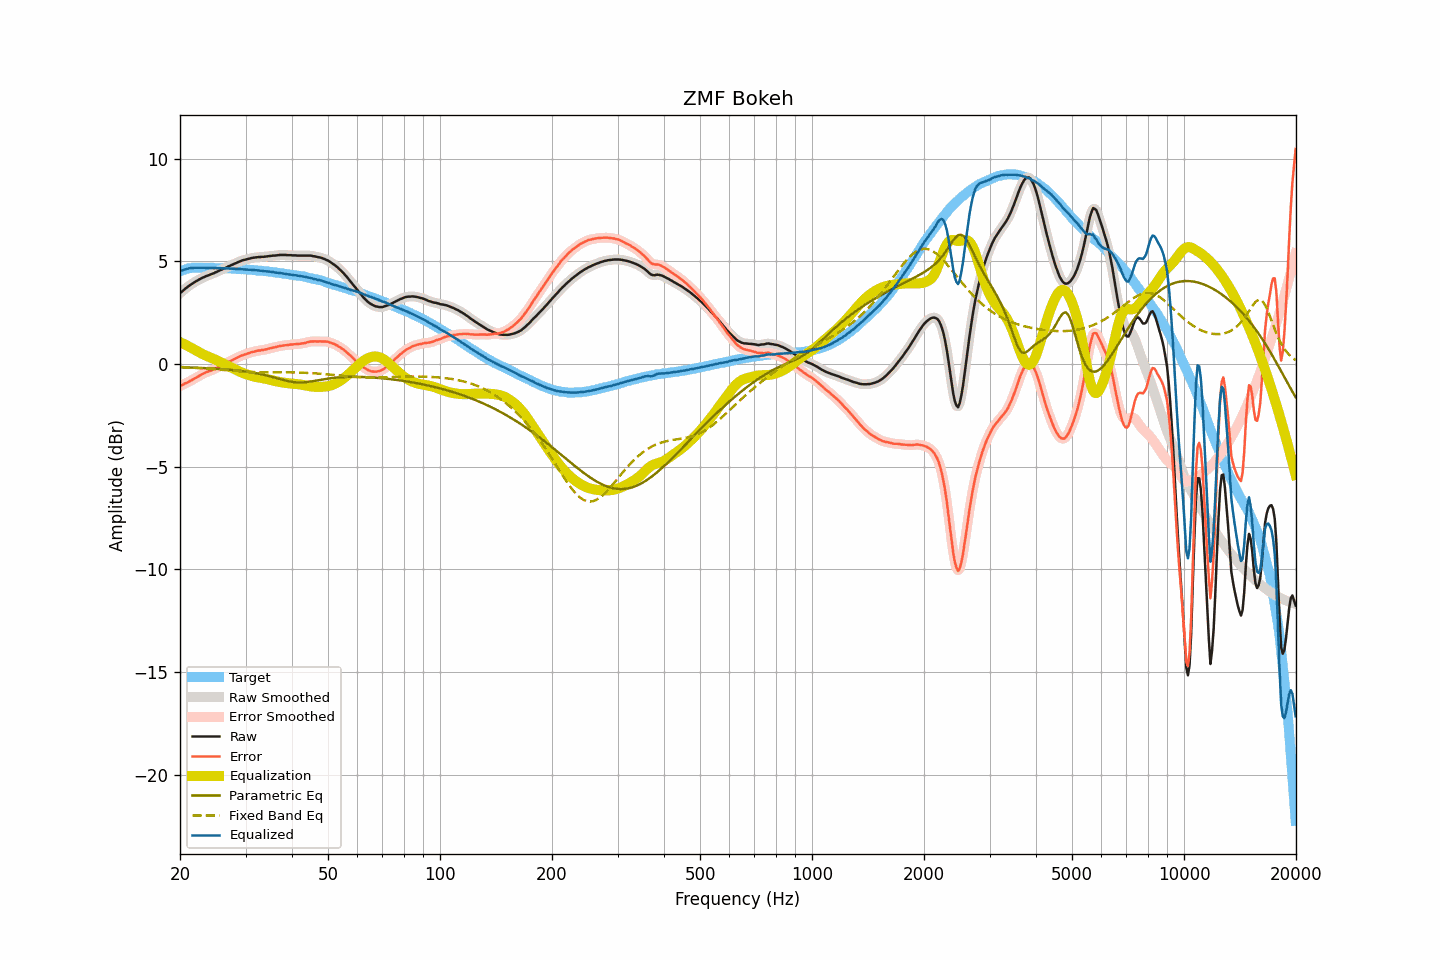

Data behind this chart, as committed beside it:
frequency, raw, smoothed, error, error_smoothed, equalization, parametric_eq, fixed_band_eq, equalized_raw, equalized_smoothed, target
20.00, 3.46, 3.45, -1.07, -1.07, 1.07, -0.15, -0.14, 4.53, 4.52, 4.52
20.20, 3.52, 3.52, -1.04, -1.03, 1.03, -0.15, -0.15, 4.55, 4.55, 4.55
20.40, 3.59, 3.59, -1.00, -0.99, 0.99, -0.16, -0.15, 4.58, 4.58, 4.58
20.61, 3.65, 3.65, -0.95, -0.96, 0.96, -0.16, -0.15, 4.61, 4.61, 4.60
20.81, 3.72, 3.72, -0.92, -0.92, 0.92, -0.16, -0.16, 4.63, 4.63, 4.63
21.02, 3.78, 3.78, -0.89, -0.88, 0.88, -0.16, -0.16, 4.65, 4.65, 4.66
21.23, 3.84, 3.83, -0.83, -0.84, 0.83, -0.17, -0.17, 4.67, 4.67, 4.67
21.44, 3.89, 3.89, -0.79, -0.80, 0.79, -0.17, -0.17, 4.68, 4.68, 4.68
21.66, 3.94, 3.94, -0.75, -0.75, 0.75, -0.17, -0.18, 4.69, 4.69, 4.69
21.87, 3.99, 3.99, -0.70, -0.71, 0.71, -0.18, -0.18, 4.69, 4.69, 4.69
22.09, 4.04, 4.03, -0.66, -0.66, 0.66, -0.18, -0.19, 4.70, 4.70, 4.70
22.31, 4.08, 4.08, -0.62, -0.62, 0.62, -0.18, -0.19, 4.69, 4.70, 4.70
22.54, 4.13, 4.12, -0.57, -0.57, 0.57, -0.18, -0.20, 4.70, 4.70, 4.70
22.76, 4.17, 4.17, -0.53, -0.53, 0.53, -0.19, -0.20, 4.70, 4.69, 4.70
22.99, 4.21, 4.20, -0.48, -0.48, 0.49, -0.19, -0.21, 4.70, 4.69, 4.69
23.22, 4.24, 4.24, -0.45, -0.45, 0.45, -0.20, -0.21, 4.69, 4.69, 4.69
23.45, 4.28, 4.27, -0.41, -0.41, 0.42, -0.20, -0.22, 4.69, 4.69, 4.68
23.69, 4.31, 4.31, -0.38, -0.38, 0.38, -0.20, -0.23, 4.69, 4.69, 4.68
23.92, 4.34, 4.34, -0.35, -0.35, 0.35, -0.21, -0.23, 4.69, 4.69, 4.68
24.16, 4.37, 4.37, -0.33, -0.32, 0.32, -0.21, -0.24, 4.68, 4.68, 4.69
24.40, 4.40, 4.40, -0.29, -0.29, 0.28, -0.22, -0.24, 4.68, 4.68, 4.69
24.65, 4.43, 4.43, -0.25, -0.26, 0.25, -0.22, -0.25, 4.68, 4.68, 4.68
24.89, 4.47, 4.46, -0.21, -0.22, 0.22, -0.22, -0.26, 4.68, 4.68, 4.68
25.14, 4.50, 4.50, -0.18, -0.18, 0.18, -0.23, -0.26, 4.68, 4.68, 4.68
25.39, 4.54, 4.54, -0.14, -0.14, 0.14, -0.23, -0.27, 4.68, 4.68, 4.68
25.65, 4.58, 4.57, -0.10, -0.10, 0.10, -0.24, -0.28, 4.68, 4.67, 4.68
25.91, 4.61, 4.61, -0.06, -0.06, 0.06, -0.25, -0.28, 4.67, 4.67, 4.67
26.16, 4.65, 4.64, -0.02, -0.02, 0.02, -0.25, -0.29, 4.67, 4.67, 4.66
26.43, 4.68, 4.68, 0.01, 0.02, -0.02, -0.26, -0.30, 4.66, 4.66, 4.66
26.69, 4.72, 4.72, 0.05, 0.05, -0.05, -0.26, -0.30, 4.66, 4.66, 4.66
26.96, 4.76, 4.75, 0.10, 0.09, -0.09, -0.27, -0.31, 4.66, 4.66, 4.66
27.23, 4.79, 4.79, 0.13, 0.13, -0.13, -0.28, -0.32, 4.65, 4.66, 4.66
27.50, 4.83, 4.82, 0.17, 0.17, -0.17, -0.28, -0.32, 4.65, 4.65, 4.66
27.77, 4.86, 4.86, 0.21, 0.21, -0.21, -0.29, -0.33, 4.64, 4.65, 4.65
28.05, 4.90, 4.89, 0.25, 0.25, -0.25, -0.30, -0.34, 4.64, 4.64, 4.65
28.33, 4.93, 4.93, 0.29, 0.29, -0.29, -0.31, -0.34, 4.64, 4.64, 4.63
28.62, 4.97, 4.96, 0.33, 0.33, -0.33, -0.32, -0.35, 4.64, 4.63, 4.63
28.90, 5.00, 5.00, 0.37, 0.37, -0.36, -0.33, -0.35, 4.63, 4.63, 4.63
29.19, 5.03, 5.03, 0.41, 0.40, -0.40, -0.33, -0.36, 4.63, 4.63, 4.62
29.48, 5.06, 5.05, 0.43, 0.43, -0.43, -0.34, -0.36, 4.63, 4.62, 4.63
29.78, 5.08, 5.08, 0.46, 0.46, -0.46, -0.35, -0.37, 4.62, 4.62, 4.62
30.08, 5.10, 5.10, 0.48, 0.48, -0.49, -0.37, -0.37, 4.61, 4.61, 4.61
30.38, 5.12, 5.12, 0.51, 0.51, -0.52, -0.38, -0.38, 4.60, 4.60, 4.60
30.68, 5.14, 5.14, 0.54, 0.54, -0.54, -0.39, -0.38, 4.60, 4.60, 4.60
30.99, 5.16, 5.16, 0.57, 0.57, -0.56, -0.40, -0.38, 4.59, 4.59, 4.59
31.30, 5.18, 5.17, 0.59, 0.59, -0.59, -0.41, -0.39, 4.59, 4.59, 4.59
31.61, 5.19, 5.19, 0.60, 0.61, -0.61, -0.43, -0.39, 4.58, 4.58, 4.58
31.93, 5.20, 5.20, 0.63, 0.63, -0.62, -0.44, -0.39, 4.57, 4.57, 4.57
32.24, 5.21, 5.21, 0.65, 0.64, -0.64, -0.46, -0.39, 4.57, 4.57, 4.56
32.57, 5.22, 5.21, 0.66, 0.66, -0.66, -0.47, -0.40, 4.56, 4.56, 4.56
32.89, 5.22, 5.22, 0.66, 0.67, -0.67, -0.49, -0.40, 4.55, 4.55, 4.55
33.22, 5.23, 5.22, 0.69, 0.68, -0.68, -0.50, -0.40, 4.54, 4.54, 4.54
33.55, 5.23, 5.23, 0.69, 0.69, -0.70, -0.52, -0.40, 4.53, 4.53, 4.54
33.89, 5.24, 5.24, 0.71, 0.71, -0.71, -0.54, -0.40, 4.52, 4.52, 4.52
34.23, 5.25, 5.25, 0.72, 0.73, -0.73, -0.56, -0.40, 4.52, 4.52, 4.52
34.57, 5.26, 5.26, 0.75, 0.75, -0.75, -0.58, -0.40, 4.51, 4.51, 4.51
34.92, 5.27, 5.27, 0.77, 0.77, -0.77, -0.60, -0.40, 4.50, 4.50, 4.50
35.27, 5.28, 5.28, 0.78, 0.79, -0.78, -0.62, -0.40, 4.49, 4.49, 4.49
35.62, 5.29, 5.28, 0.81, 0.80, -0.80, -0.64, -0.40, 4.48, 4.48, 4.48
35.97, 5.29, 5.29, 0.82, 0.82, -0.82, -0.66, -0.40, 4.46, 4.47, 4.46
... 635 more rows
